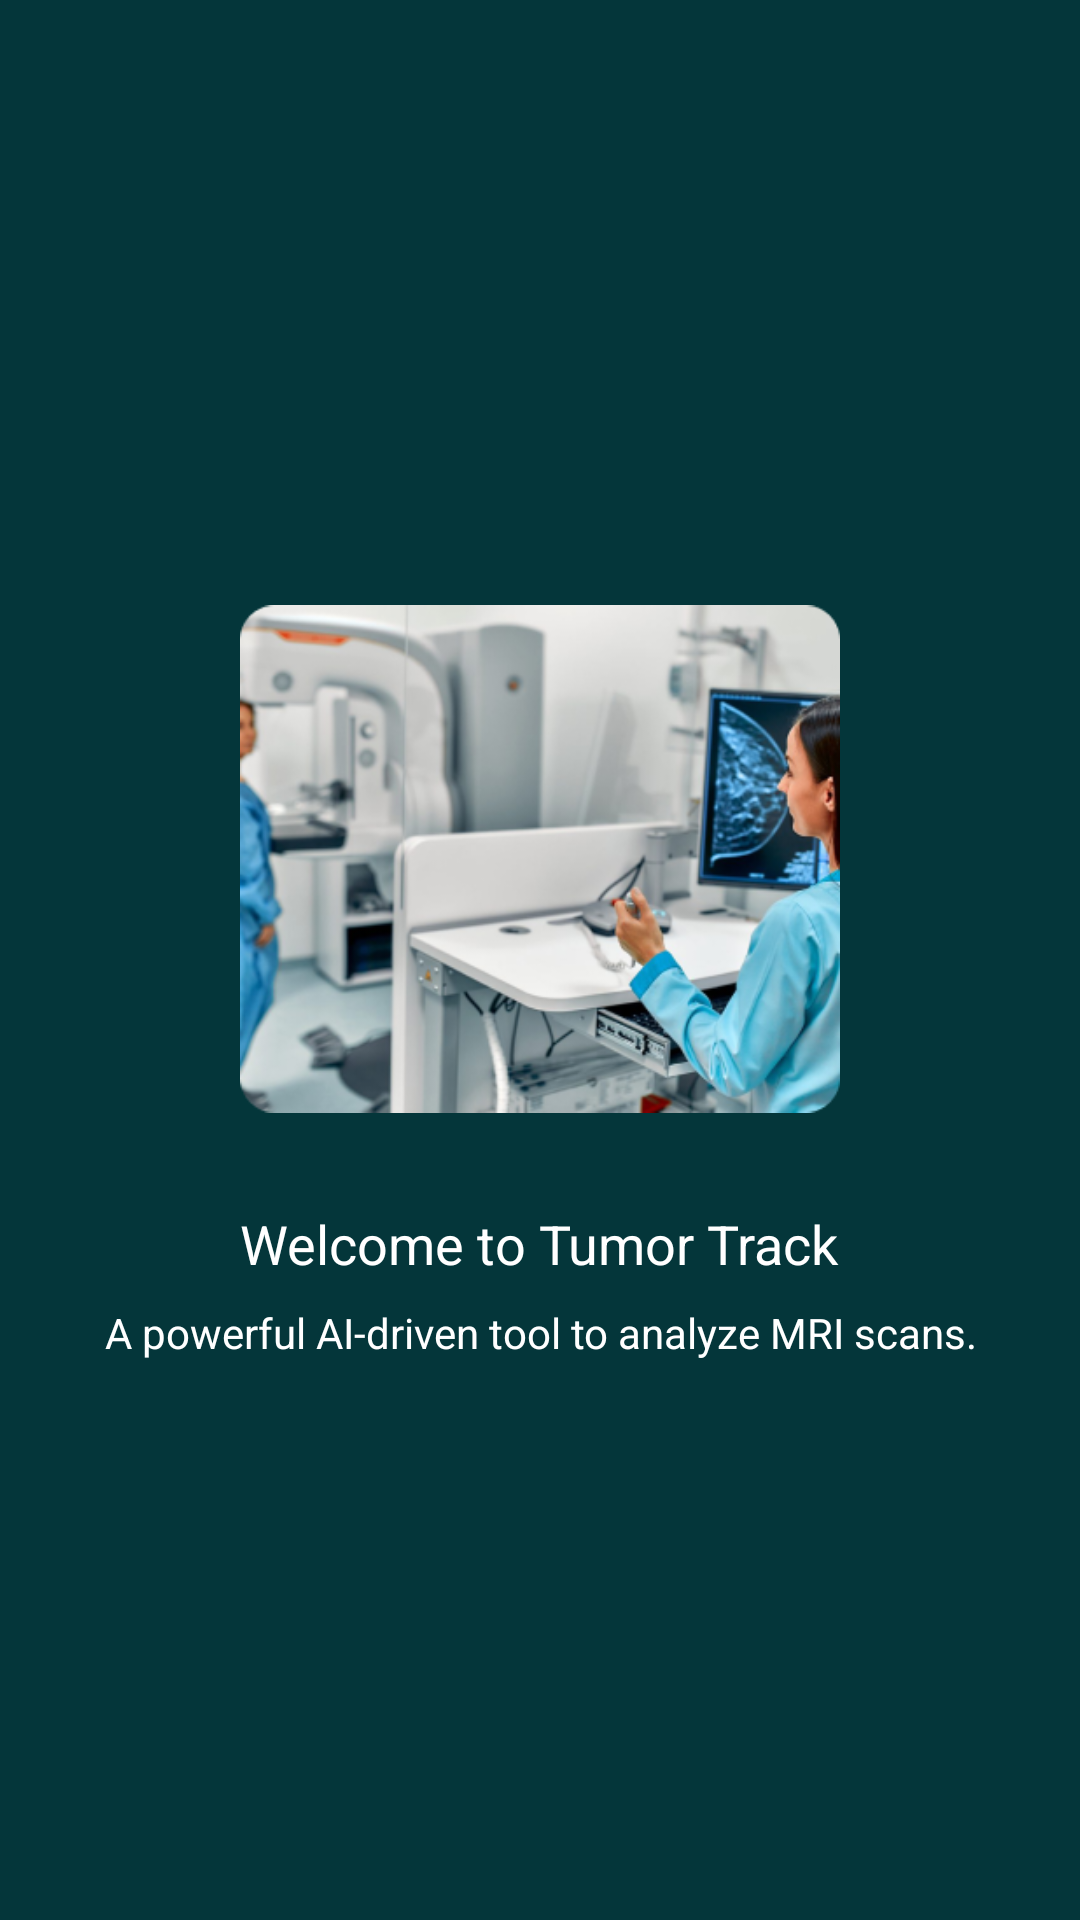

Here is an Android app screen rendered from its layout file. Give the layout XML and the strings, colors and styles it references.
<!-- AndroidManifest.xml: application theme Theme.DemoApp -->
<!-- res/layout/onboarding_screen.xml -->
<LinearLayout xmlns:android="http://schemas.android.com/apk/res/android"
    android:layout_width="match_parent"
    android:layout_height="match_parent"
    android:background="@color/splash_background"
    android:gravity="center"
    android:orientation="vertical"
    android:padding="16dp">

    <ImageView
        android:id="@+id/onboardingImage"
        android:layout_width="200dp"
        android:layout_height="200dp"
        android:src="@drawable/image1" />

    <TextView
        android:id="@+id/onboardingTitle"
        android:layout_width="wrap_content"
        android:layout_height="wrap_content"
        android:gravity="center"
        android:paddingTop="16dp"
        android:text="Welcome to Tumor Track"
        android:textColor="@android:color/white"
        android:textSize="18sp" />

    <TextView
        android:id="@+id/onboardingDescription"
        android:layout_width="wrap_content"
        android:layout_height="wrap_content"
        android:gravity="center"
        android:paddingTop="8dp"
        android:text="A powerful AI-driven tool to analyze MRI scans."
        android:textColor="@android:color/white"
        android:textSize="14sp" />

</LinearLayout>
<!-- resources referenced by this layout -->
<resources>
  <color name="splash_background">#04363A</color>
  <!-- drawable image1: png bitmap (drawable, 144673 bytes) -->
  <style name="Theme.DemoApp" parent="Base.Theme.DemoApp" />
  <style name="Base.Theme.DemoApp" parent="Theme.Material3.DayNight.NoActionBar">
          
          
      </style>
</resources>
